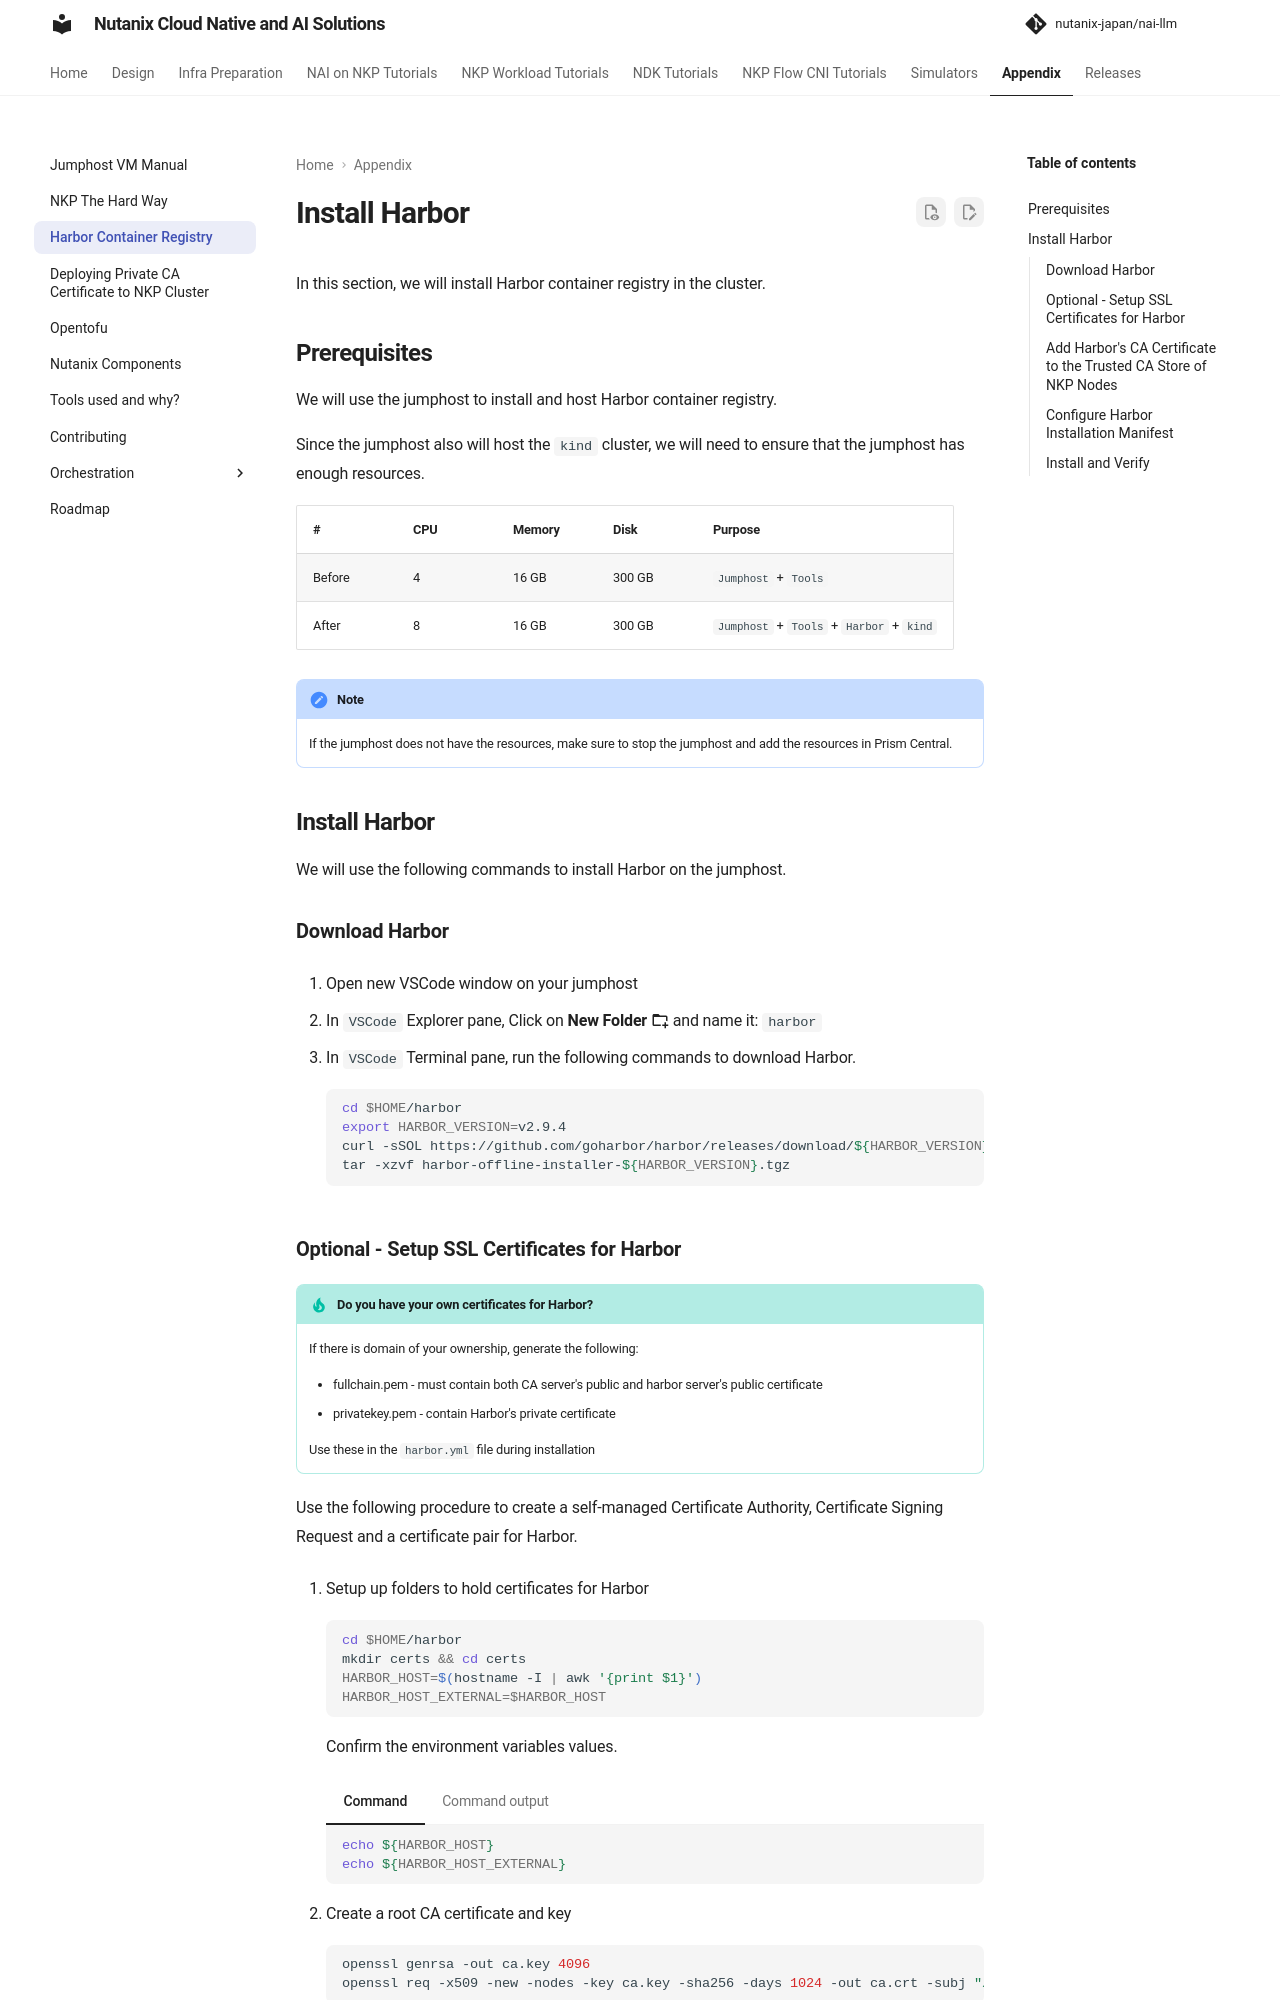

repository: nutanix-japan/nai-llm · page: 2.8.0/infra/harbor/index.html · generator: mkdocs

# Install Harbor

In this section, we will install Harbor container registry in the cluster.

## Prerequisites

We will use the jumphost to install and host Harbor container registry.

Since the jumphost also will host the ``kind`` cluster, we will need to ensure that the jumphost has enough resources.

| #    | CPU | Memory | Disk | Purpose | 
|-----| --- | ------ | ---- |----------|
|Before | 4  | 16 GB   | 300 GB |  ``Jumphost`` + ``Tools``|
|After |  8  | 16 GB   | 300 GB | ``Jumphost`` + ``Tools`` + ``Harbor`` + ``kind`` |

!!! note 
    If the jumphost does not have the resources, make sure to stop the jumphost and add the resources in Prism Central.

## Install Harbor

We will use the following commands to install Harbor on the jumphost.

### Download Harbor

1. Open new VSCode window on your jumphost

2. In `VSCode` Explorer pane, Click on **New Folder** :material-folder-plus-outline: and name it: ``harbor``
   
3. In `VSCode` Terminal pane, run the following commands to download Harbor.
   
    ```bash
    cd $HOME/harbor
    export HARBOR_VERSION=v2.9.4
    curl -sSOL https://github.com/goharbor/harbor/releases/download/${HARBOR_VERSION}/harbor-offline-installer-${HARBOR_VERSION}.tgz
    tar -xzvf harbor-offline-installer-${HARBOR_VERSION}.tgz
    ```

### Optional - Setup SSL Certificates for Harbor

!!! tip "Do you have your own certificates for Harbor?"

    If there is domain of your ownership, generate the following:

    - fullchain.pem - must contain both CA server's public and harbor server's public certificate
    - privatekey.pem - contain Harbor's private certificate

    Use these in the ``harbor.yml`` file during installation

Use the following procedure to create a self-managed Certificate Authority, Certificate Signing Request and a certificate pair for Harbor.

1. Setup up folders to hold certificates for Harbor
   
    ```bash
    cd $HOME/harbor
    mkdir certs && cd certs 
    HARBOR_HOST=$(hostname -I | awk '{print $1}')
    HARBOR_HOST_EXTERNAL=$HARBOR_HOST
    ```
    Confirm the environment variables values.

    === "Command"
        
        ```bash
        echo ${HARBOR_HOST}  
        echo ${HARBOR_HOST_EXTERNAL}
        ```

    === "Command output"
       
        ```bash
        10.x.x.111
        10.x.x.111
        ```


5. Create a root CA certificate and key
   
    ```bash
    openssl genrsa -out ca.key 4096
    openssl req -x509 -new -nodes -key ca.key -sha256 -days 1024 -out ca.crt -subj "/CN=harborroot"
    ```

6. Install the CA certificate on the jumphost VM trusted root CA store

    ```bash
    sudo cp ca.crt /usr/local/share/ca-certificates/
    sudo update-ca-certificates
    ```

6. Create private key for Harbor

    ```bash
    openssl genrsa -out harbor.key 2048
    ```

7. Create CSR for Harbor

    ```bash
    openssl req -new -key harbor.key -subj /CN=${HARBOR_HOST} -out harbor.csr
    ```

8. Add all possible FQDNs and IPs to the certificate's subjectAltName (SAN) field and generate the certificate for Harbor
   
    ```bash
    openssl x509 -req -extfile <(printf "subjectAltName=IP:${HARBOR_HOST_EXTERNAL},IP:`hostname -I | awk '{print $1}'`,DNS:harbor.${HARBOR_HOST}.nip.io,DNS:${HARBOR_HOST}.nip.io") -days 1024 -in harbor.csr -CA ca.crt -CAkey ca.key -CAcreateserial -out harbor.crt
    ```

9. Convert the cert from PEM to DER for Docker
    
    ```bash
    cd ..
    cp certs/harbor.crt certs/harbor.crt_convert # To preserve the PEM format
    openssl x509 -inform PEM -in certs/harbor.crt_convert  -out certs/harbor.cert
    ```

10. Set Harbor certificate in local Docker instance
    
     ```bash
     sudo mkdir -p /etc/docker/certs.d/${HARBOR_HOST}
     ```

11. Copy to ca.crt,harbor.cert and harbor.key to Docker certs directory 

     ```
     sudo cp certs/ca.crt /etc/docker/certs.d/${HARBOR_HOST}/.

     sudo cp certs/harbor.cert /etc/docker/certs.d/${HARBOR_HOST}/.

     sudo cp certs/harbor.key /etc/docker/certs.d/${HARBOR_HOST}/.

     sudo systemctl restart docker
     ```
